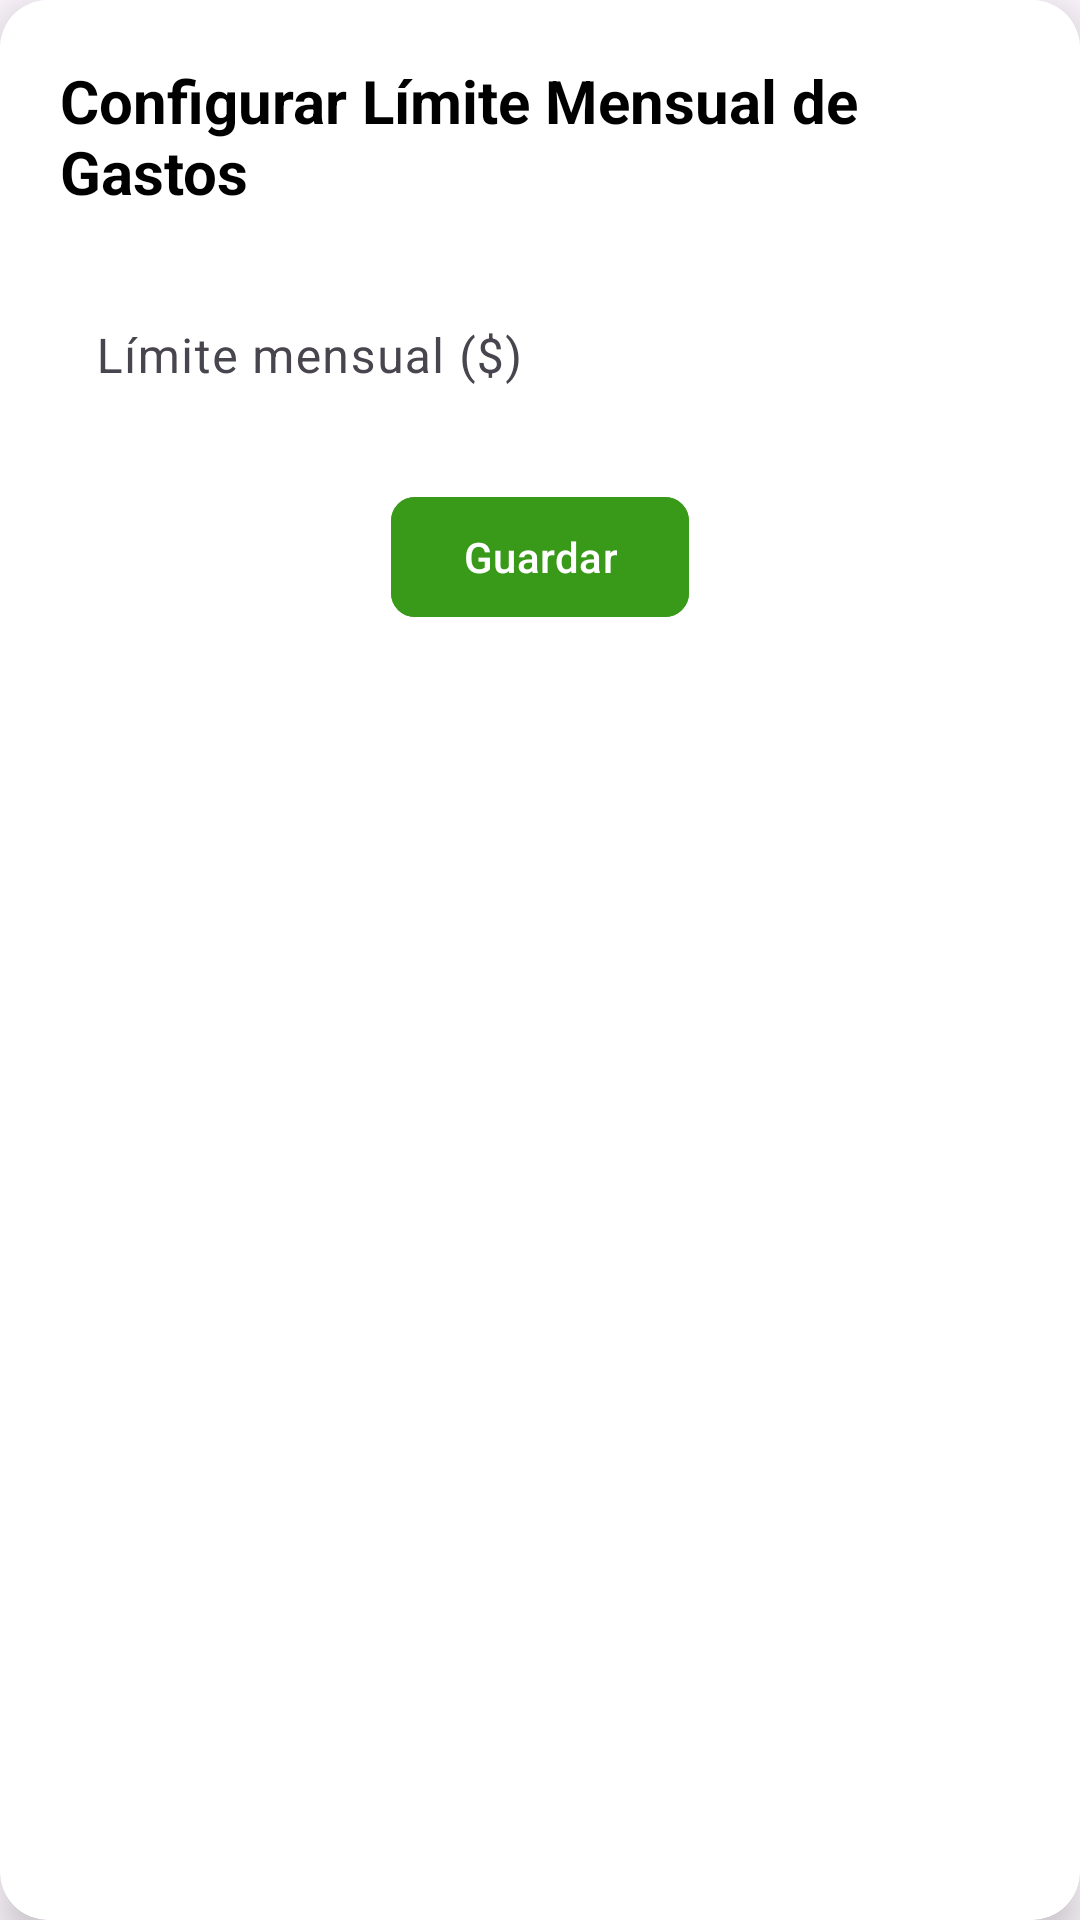

Here is an Android app screen rendered from its layout file. Give the layout XML and the strings, colors and styles it references.
<!-- AndroidManifest.xml: application theme Theme.Gastosya -->
<!-- res/layout/dialog_configurar_limite.xml -->
<?xml version="1.0" encoding="utf-8"?>
<androidx.cardview.widget.CardView xmlns:android="http://schemas.android.com/apk/res/android"
    xmlns:app="http://schemas.android.com/apk/res-auto"
    android:layout_width="wrap_content"
    android:layout_height="wrap_content"
    app:cardCornerRadius="16dp"
    app:cardElevation="8dp"
    android:layout_gravity="center"
    android:layout_marginLeft="40dp"
    android:layout_marginRight="40dp"
    android:layout_marginTop="24dp"
    android:layout_marginBottom="24dp"
    android:background="@android:color/white">

    <LinearLayout
        android:layout_width="match_parent"
        android:layout_height="wrap_content"
        android:orientation="vertical"
        android:padding="20dp"
        android:background="@android:color/white">

        <TextView
            android:layout_width="wrap_content"
            android:layout_height="wrap_content"
            android:text="@string/configurar_l_mite_mensual_de_gastos"
            android:textSize="20sp"
            android:textStyle="bold"
            android:textColor="@color/black"
            android:layout_gravity="center"
            android:layout_marginBottom="20dp"/>

        <com.google.android.material.textfield.TextInputLayout
            android:layout_width="match_parent"
            android:layout_height="wrap_content"
            android:hint="@string/l_mite_mensual"
            app:hintTextColor="#757575"
            app:boxStrokeColor="#6200EE"
            app:boxStrokeWidth="2dp"
            app:boxBackgroundColor="@android:color/white"
            app:hintEnabled="true"
            app:hintAnimationEnabled="true"
            app:boxBackgroundMode="outline"
            android:layout_marginBottom="20dp"
            android:elevation="4dp">

            <com.google.android.material.textfield.TextInputEditText
                android:id="@+id/setLimiteGasto"
                android:layout_width="match_parent"
                android:layout_height="wrap_content"
                android:inputType="numberDecimal"
                android:textColor="@android:color/black"
                android:textColorHint="#757575"
                android:background="@android:color/white"
                android:padding="12dp"/>
        </com.google.android.material.textfield.TextInputLayout>

        <com.google.android.material.button.MaterialButton
            android:id="@+id/btnGuardarLimite"
            android:layout_width="wrap_content"
            android:layout_height="wrap_content"
            android:text="@string/guardar"
            android:layout_gravity="center"
            android:backgroundTint="@color/colorEight"
            android:textColor="@android:color/white"
            app:cornerRadius="8dp"
            android:paddingLeft="24dp"
            android:paddingRight="24dp"/>
    </LinearLayout>
</androidx.cardview.widget.CardView>
<!-- resources referenced by this layout -->
<resources>
  <color name="black">#FF000000</color>
  <color name="colorEight">#399918</color>
  <string name="configurar_l_mite_mensual_de_gastos">Configurar Límite Mensual de Gastos</string>
  <string name="guardar">Guardar</string>
  <string name="l_mite_mensual">Límite mensual ($)</string>
  <style name="Theme.Gastosya" parent="Base.Theme.Gastosya" />
  <style name="Base.Theme.Gastosya" parent="Theme.Material3.DayNight.NoActionBar">
          
          
      </style>
</resources>
